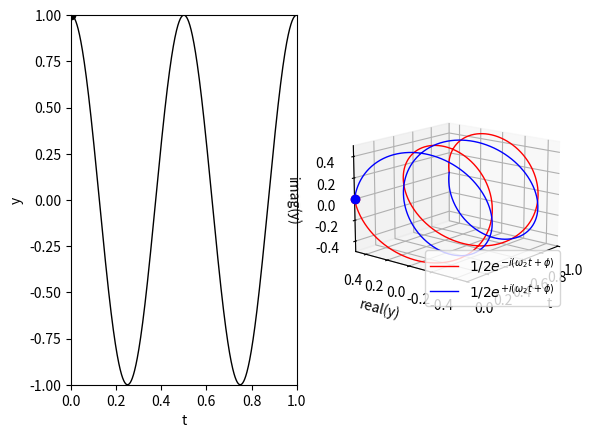

Write Python code to recreate this figure.
#--------------------------------------#
############### CONTROLS ############### 
# Left click to toggle animation
#--------------------------------------#
## User settings
period = 1/2
amplitude = 1
phase_deg =  0 #in degrees

## Plot settings
num_periods = 2
num_time_points = 1000
complex_ax_view = dict(elev = 15, azim = -140, roll = 0)

## Animation settings
animation_time = 10 #number of seconds for complete animation

## Plot style
marker_size = 6
line_width = 1

signal_colour = "k"
plus_colour = "b"
minus_colour = "r" 

y_plus_label = "$1/2 e^{+i(\omega_2t + \phi)}$"
y_minus_label = "$1/2 e^{-i(\omega_2t + \phi)}$"

#--------------------------------------#
import matplotlib.pyplot as plt
import matplotlib.animation as ani
import numpy as np
from functools import partial
#--------------------------------------#
## Governing equations
frequency = 2*np.pi/period
t = np.linspace(0,period*num_periods,num_time_points)

phase = phase_deg*np.pi/180
angle = frequency*t + phase
y = amplitude*np.cos(angle)

y_plus = amplitude/2 * np.exp(1j*angle)
y_plus_real = np.real(y_plus)
y_plus_imag = np.imag(y_plus)

y_minus = amplitude/2 * np.exp(-1j*angle)
y_minus_real = np.real(y_minus)
y_minus_imag = np.imag(y_minus)
#--------------------------------------#

## Setup figures
fig = plt.figure(1)
ax_signal = plt.subplot(121)
ax_complex = plt.subplot(122,projection = "3d")

time_span = [0,period*num_periods]
amplitude_span = [-amplitude,amplitude]

ax_signal.set_xlabel("t")
ax_signal.set_ylabel("y")
ax_signal.set_xlim([0,period*num_periods])
ax_signal.set_ylim([-amplitude,amplitude])


amplitude_half_span = [-amplitude/2,amplitude/2]

ax_complex.view_init(**complex_ax_view)
ax_complex.set_xlabel("t")
ax_complex.set_ylabel("real(y)")
ax_complex.set_zlabel("imag(y)")
ax_complex.set_xlim(time_span)
ax_complex.set_ylim(amplitude_half_span)
ax_complex.set_zlim(amplitude_half_span)



#--------------------------------------#
## Plot initial data
line_style = dict(linewidth = line_width)
marker_style = dict(markersize = marker_size,
                    marker = "o",
                    linewidth = line_width)

signal_style = dict(color = signal_colour)
plus_style = dict(color = plus_colour)
minus_style = dict(color = minus_colour)


ax_signal.plot(t,y,**signal_style,**line_style)
[signal_marker] = ax_signal.plot(t[0],y[0],**signal_style,**marker_style)

ax_complex.plot(t,y_minus_real,y_minus_imag,**minus_style,**line_style,label=y_minus_label)
[minus_marker] = ax_complex.plot(t[0],y_minus_real[0],y_minus_imag[0],**minus_style,**marker_style)

ax_complex.plot(t,y_plus_real,y_plus_imag,**plus_style,**line_style,label=y_plus_label)
[plus_marker] = ax_complex.plot(t[0],y_plus_real[0],y_plus_imag[0],**plus_style,**marker_style)

plt.legend()

SIGNAL_INDEX, PLUS_INDEX, MINUS_INDEX = [0,1,2]
markers = [signal_marker,plus_marker,minus_marker]
#--------------------------------------#
## Setup animation
frame_interval = animation_time/num_time_points

def update_animation(frame_id,markers):
    t_frame = t[frame_id]
    y_frame = y[frame_id]
    y_plus_real_frame = y_plus_real[frame_id]
    y_plus_imag_frame = y_plus_imag[frame_id]
    y_minus_real_frame = y_minus_real[frame_id]
    y_minus_imag_frame = y_minus_imag[frame_id]
    
    markers[SIGNAL_INDEX].set_xdata([t_frame])
    markers[SIGNAL_INDEX].set_ydata([y_frame])
    
    markers[PLUS_INDEX].set_data_3d([t_frame],[y_plus_real_frame],[y_plus_imag_frame])
    markers[MINUS_INDEX].set_data_3d([t_frame],[y_minus_real_frame],[y_minus_imag_frame])
    return markers




#--------------------------------------#
## Define interaction
class Animation_interaction:
    animation = []
    animation_paused = []
    def animation_exists(self):
        return self.animation and self.animation.event_source

    def pause_animation(self):
        if not self.animation_exists(): return

        self.animation.pause()
        self.animation_paused = True    
        
    def resume_animation(self):
        if not self.animation_exists(): return
        
        self.animation.resume()
        self.animation_paused = False
        
    def toggle_animation(self):
        if not self.animation_exists(): return
        
        if self.animation_paused: self.resume_animation()
        else: self.pause_animation()
    
        
    def on_mouse_click(self,event):
        if self.animation_exists():
            self.toggle_animation()
            return
        
        
        self.animation = ani.FuncAnimation(fig, partial(update_animation,markers = markers),
                                      frames=range(num_time_points),interval = 1000*frame_interval,
                                      repeat = True,blit="True")
        self.animation_paused = False
        event.canvas.draw()



def on_fig_close(event):
    plt.disconnect(mouse_click_binding_id)

mouse_callback = Animation_interaction()
mouse_click_binding_id = plt.connect('button_press_event', mouse_callback.on_mouse_click)
plt.connect('close_event', on_fig_close)